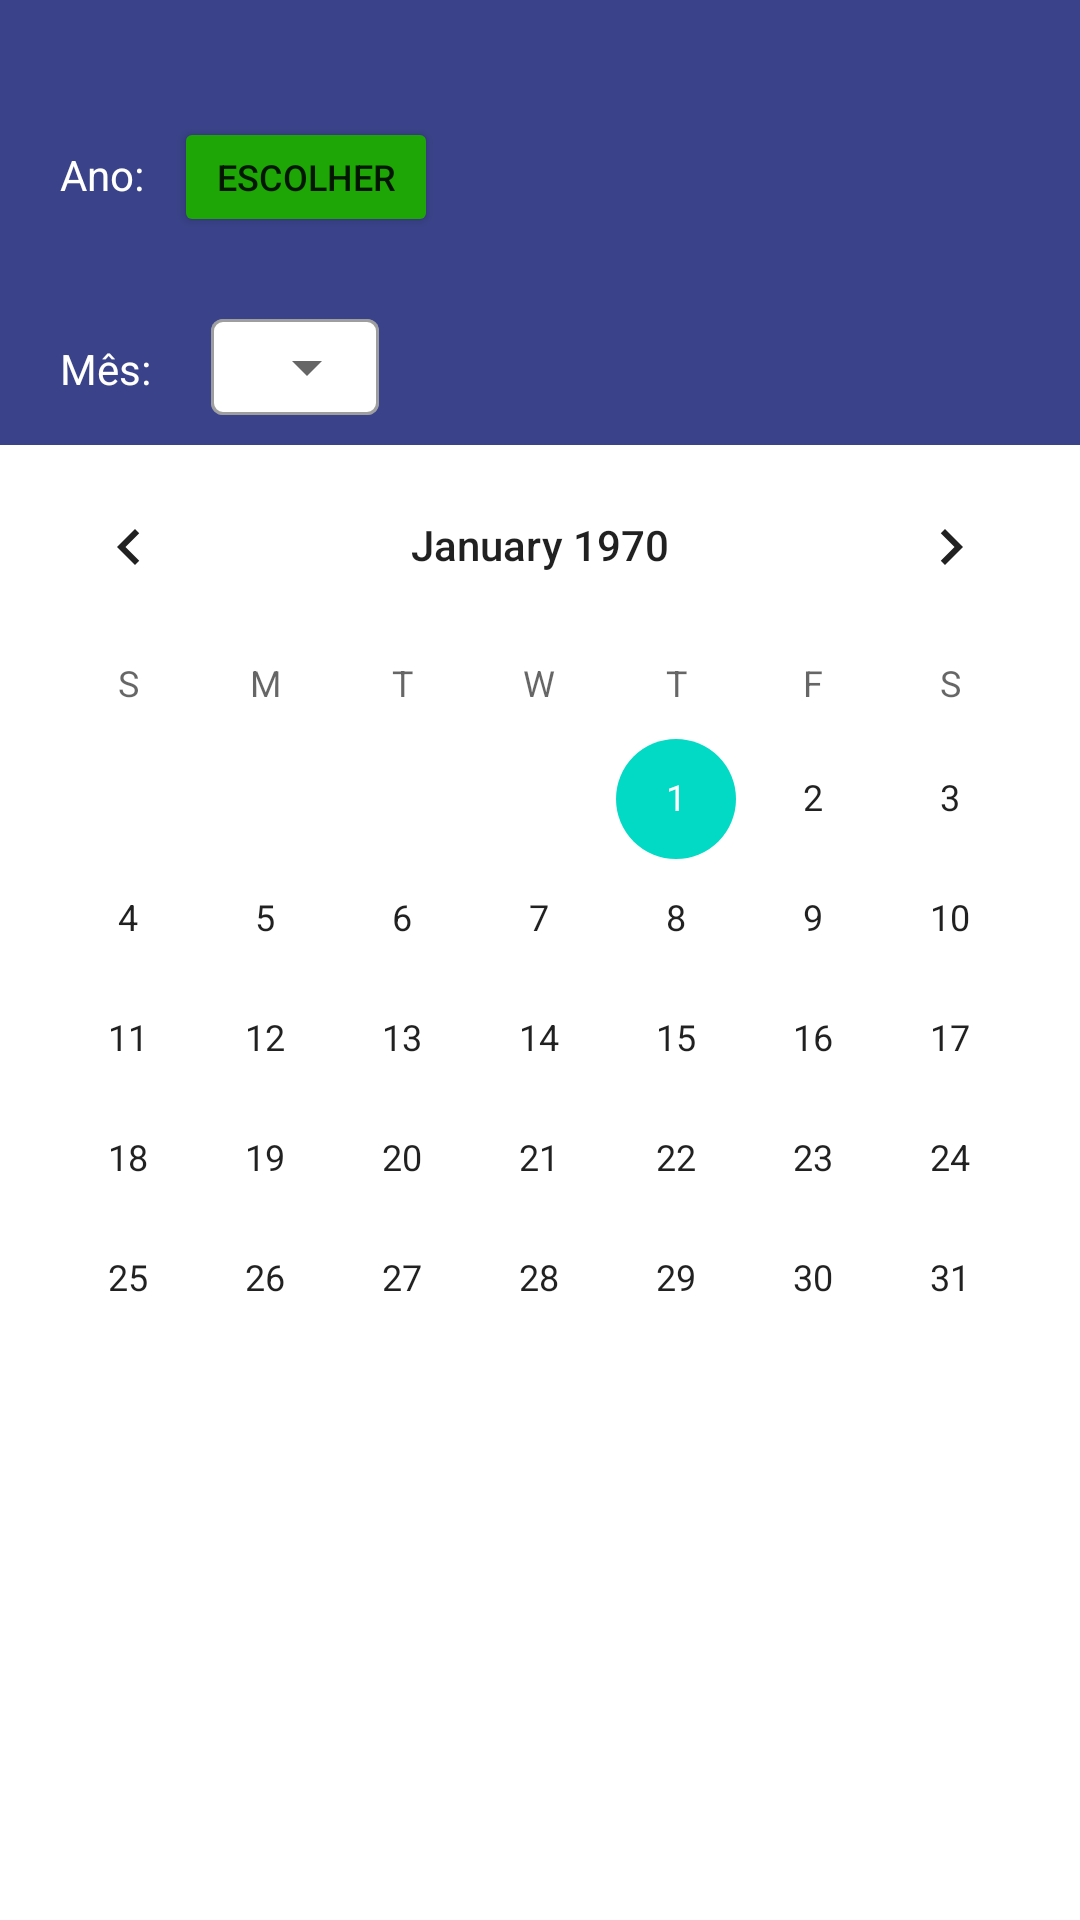

Produce the Android XML layout that renders to this screen, including the resource entries it uses.
<!-- AndroidManifest.xml: application theme Theme.AdagioAgendaDigital -->
<!-- res/layout/fragment_home.xml -->
<?xml version="1.0" encoding="utf-8"?>
<ScrollView xmlns:app="http://schemas.android.com/apk/res-auto"
    xmlns:tools="http://schemas.android.com/tools"
    android:layout_width="match_parent"
    android:layout_height="match_parent"
    android:layout_marginBottom="25dp"
    android:fillViewport="true"

    xmlns:android="http://schemas.android.com/apk/res/android">

<RelativeLayout
    android:layout_width="match_parent"
    android:layout_height="match_parent"
    android:orientation="vertical"
    tools:context=".ui.activities.main.fragments.home.HomeFragment">


    <LinearLayout
        android:layout_width="match_parent"
        android:orientation="vertical"

        android:layout_height="wrap_content">

        <LinearLayout
            android:orientation="vertical"
            android:background="@color/adagio_purple"
            android:layout_width="match_parent"
            android:layout_height="wrap_content"
            android:padding="10dp"
            android:paddingTop="0dp"
            >
            <TextView
                android:id="@+id/fragment_home_indicative_date"
                android:layout_width="match_parent"
                android:layout_height="wrap_content"
                android:textColor="@color/white"
                android:textAlignment="textEnd"
                android:textStyle="bold"
                />
            <LinearLayout
                android:layout_width="match_parent"
                android:layout_height="wrap_content"
                android:orientation="horizontal"
>
                <TextView
                    android:id="@+id/fragment_home_text_year"
                    android:layout_width="wrap_content"
                    android:layout_height="wrap_content"
                    android:layout_marginRight="10dp"
                    android:layout_marginLeft="10dp"
                    android:layout_marginTop="10dp"
                    android:text="@string/year"
                    android:textColor="#FFFFFF"
                    app:layout_constraintBottom_toBottomOf="parent"
                    app:layout_constraintEnd_toEndOf="parent"
                    app:layout_constraintHorizontal_bias="0.0"
                    app:layout_constraintStart_toStartOf="@+id/activity_home_menu_button"
                    app:layout_constraintTop_toTopOf="parent"
                    app:layout_constraintVertical_bias="0.082" />
                <Button
                    android:id="@+id/fragment_home_button_choose_year"
                    android:layout_width="wrap_content"
                    android:layout_height="40dp"
                    android:layout_marginTop="10dp"
                    android:backgroundTint="@color/green"
                    android:layout_marginBottom="7dp"
                    android:text="@string/choose"
                    android:textSize="12sp"
                    app:layout_constraintBottom_toBottomOf="parent"
                    app:layout_constraintEnd_toEndOf="parent"
                    app:layout_constraintHorizontal_bias="0.08"
                    app:layout_constraintStart_toEndOf="@+id/fragment_home_text_year"
                    app:layout_constraintTop_toTopOf="parent"
                    app:layout_constraintVertical_bias="0.06999999" />
            </LinearLayout>
            <LinearLayout
                android:orientation="horizontal"
                android:layout_width="match_parent"
                android:layout_height="wrap_content">
                <TextView
                    android:id="@+id/fragment_home_text_month"
                    android:layout_width="wrap_content"
                    android:layout_height="wrap_content"
                    android:layout_marginTop="15dp"
                    android:layout_marginRight="10dp"
                    android:layout_marginLeft="10dp"
                    android:text="@string/month"
                    android:textColor="#FFFFFF"
                    />
                <com.google.android.material.textfield.TextInputLayout
                    android:id="@+id/fragment_home_choose_month"

                    android:layout_width="wrap_content"
                    android:layout_height="wrap_content"
                    android:layout_marginTop="15dp"
                    android:text="@string/choose"
                    android:textSize="12sp"

                    android:padding="0dp"
                    style="@style/Widget.MaterialComponents.TextInputLayout.OutlinedBox.ExposedDropdownMenu"
                    >

                    <AutoCompleteTextView
                        android:id="@+id/fragment_home_months_options"
                        android:inputType="none"
                        android:backgroundTintMode="src_over"
                        android:backgroundTint="@color/white"
                        android:layout_width="match_parent"
                        android:layout_height="32dp"
                        android:padding="0dp"
                        android:layout_marginLeft="10dp"
                        />
                </com.google.android.material.textfield.TextInputLayout>
            </LinearLayout>
        </LinearLayout>

        <LinearLayout
            android:layout_width="match_parent"
            android:layout_height="wrap_content"
            android:orientation="vertical">
            <CalendarView
                android:id="@+id/fragment_home_calendar"
                android:layout_width="match_parent"
                android:layout_height="wrap_content"

                android:orientation="vertical"

                >
            </CalendarView>

        </LinearLayout>


    </LinearLayout>

</RelativeLayout>

</ScrollView>
<!-- resources referenced by this layout -->
<resources>
  <color name="adagio_purple">#3A4289</color>
  <color name="green">#1DA605</color>
  <color name="white">#FFFFFFFF</color>
  <string name="choose">Escolher</string>
  <string name="month">Mês:</string>
  <string name="year">Ano:</string>
  <style name="Theme.AdagioAgendaDigital" parent="Theme.MaterialComponents.DayNight.DarkActionBar">
          
          <item name="colorPrimary">@color/purple_500</item>
          <item name="colorPrimaryVariant">@color/black</item>
          <item name="colorOnPrimary">@color/white</item>
          
          <item name="colorSecondary">@color/teal_200</item>
          <item name="colorSecondaryVariant">@color/teal_700</item>
          <item name="colorOnSecondary">@color/black</item>
          
          <item name="android:statusBarColor" tools:targetApi="l">?attr/colorPrimaryVariant</item>
          
      </style>
  <color name="purple_500">#FF6200EE</color>
  <color name="black">#FF000000</color>
  <color name="teal_200">#FF03DAC5</color>
  <color name="teal_700">#FF018786</color>
</resources>
